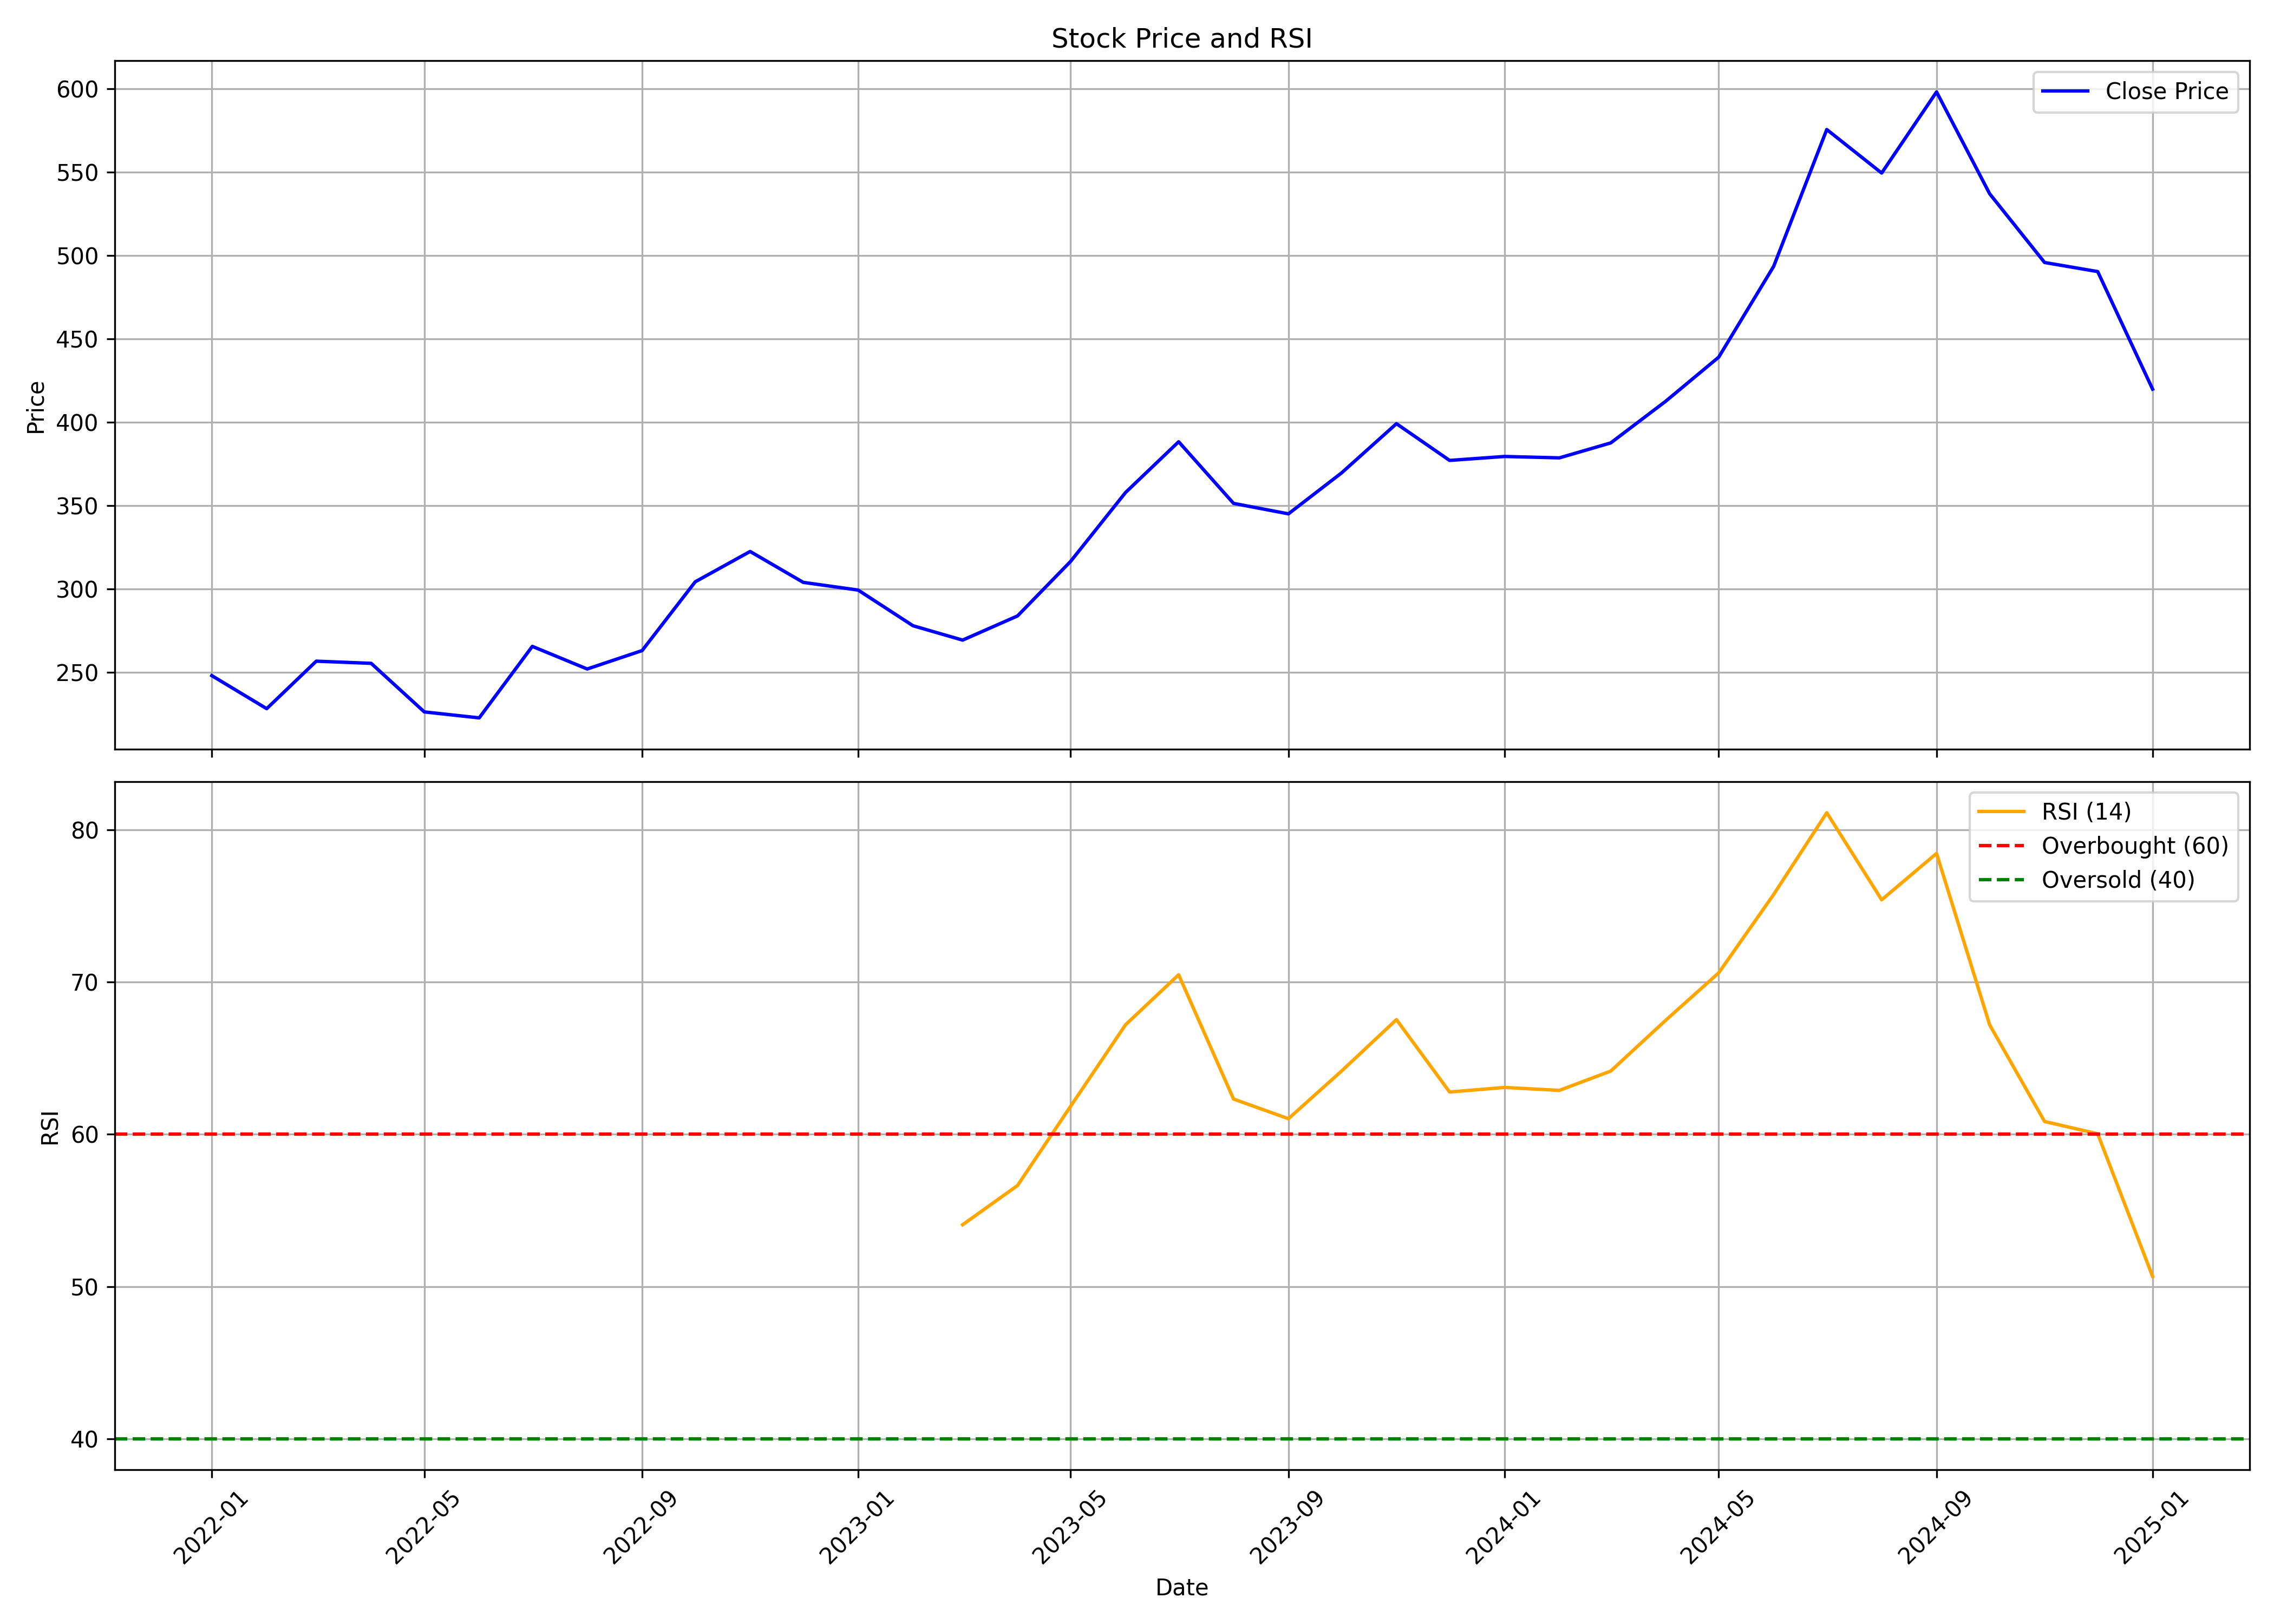

The data file committed next to this chart (first rows):
, Unnamed: 0.1, Unnamed: 0, date, symbol, open, high, low, close, volume, rsi
0, 0, 0, 2022-01-01, CMSINFO, 235.5, 307.7, 222.5, 248.1, 81223732, 
1, 1, 1, 2022-02-01, CMSINFO, 250.1, 275.3, 218.2, 228.3, 20945424, 
2, 2, 2, 2022-03-01, CMSINFO, 228.3, 268.5, 223.9, 256.8, 8541324, 
3, 3, 3, 2022-04-01, CMSINFO, 256.8, 270.7, 237.3, 255.5, 7419487, 
4, 4, 4, 2022-05-01, CMSINFO, 253, 257.6, 206.9, 226.4, 6699394, 
5, 5, 5, 2022-06-01, CMSINFO, 227.7, 229.1, 203.9, 222.8, 3773582, 
6, 6, 6, 2022-07-01, CMSINFO, 222.8, 267.3, 218.9, 265.7, 3626475, 
7, 7, 7, 2022-08-01, CMSINFO, 263.6, 273.7, 245.3, 252.1, 3128702, 
8, 8, 8, 2022-09-01, CMSINFO, 251.8, 279.1, 246.4, 263.1, 4941989, 
9, 9, 9, 2022-10-01, CMSINFO, 264, 329.6, 262.7, 304.4, 11938576, 
10, 10, 10, 2022-11-01, CMSINFO, 305.5, 345.9, 284.5, 322.6, 19888157, 
11, 11, 11, 2022-12-01, CMSINFO, 324.3, 329.7, 262.8, 304, 5232834, 
12, 12, 12, 2023-01-01, CMSINFO, 304, 312.9, 291.6, 299.4, 4092229, 
13, 13, 13, 2023-02-01, CMSINFO, 304.2, 315.2, 266.6, 278, 4365542, 
14, 14, 14, 2023-03-01, CMSINFO, 279.5, 290, 253.7, 269.4, 2779148, 54.06
15, 15, 15, 2023-04-01, CMSINFO, 272.4, 293.8, 271.1, 283.9, 4338924, 56.64
16, 16, 16, 2023-05-01, CMSINFO, 283.9, 321.6, 278.7, 316.6, 6116798, 61.85
17, 17, 17, 2023-06-01, CMSINFO, 316.2, 364.8, 288.4, 357.9, 52501044, 67.2
18, 18, 18, 2023-07-01, CMSINFO, 359.9, 398.3, 352.2, 388.4, 12802194, 70.49
19, 19, 19, 2023-08-01, CMSINFO, 389.1, 393.4, 336.6, 351.4, 33768472, 62.32
20, 20, 20, 2023-09-01, CMSINFO, 358.6, 371.3, 336.5, 345.2, 19934132, 61.03
21, 21, 21, 2023-10-01, CMSINFO, 345.2, 391.1, 339.2, 369.7, 18348951, 64.16
22, 22, 22, 2023-11-01, CMSINFO, 372.6, 415.4, 364.4, 399.2, 17145934, 67.54
23, 23, 23, 2023-12-01, CMSINFO, 400.9, 403.2, 364.8, 377.2, 12674476, 62.78
24, 24, 24, 2024-01-01, CMSINFO, 378.2, 393.9, 358.5, 379.6, 13659646, 63.08
25, 25, 25, 2024-02-01, CMSINFO, 381.4, 398.3, 350.1, 378.7, 34270970, 62.89
26, 26, 26, 2024-03-01, CMSINFO, 391, 410.6, 372.2, 387.7, 34112965, 64.16
27, 27, 27, 2024-04-01, CMSINFO, 393.4, 430.7, 374.2, 412.6, 26569365, 67.49
28, 28, 28, 2024-05-01, CMSINFO, 412.6, 448.3, 378.1, 439.1, 23505603, 70.61
29, 29, 29, 2024-06-01, CMSINFO, 455.0, 502.4, 395.5, 493.5, 24284537, 75.76
30, 30, 30, 2024-07-01, CMSINFO, 498.0, 594.6, 496.0, 575.7, 20054134, 81.13
31, 31, 31, 2024-08-01, CMSINFO, 575.0, 601.9, 531, 549.5, 12646302, 75.41
32, 32, 32, 2024-09-01, CMSINFO, 555.0, 603, 520.7, 598.2, 14564452, 78.46
33, 33, 33, 2024-10-01, CMSINFO, 603.0, 616.5, 490.5, 537.1, 15122903, 67.19
34, 34, 34, 2024-11-01, CMSINFO, 544, 547.9, 450.2, 495.9, 11622446, 60.84
35, 35, 35, 2024-12-01, CMSINFO, 495.9, 556.9, 477.0, 490.5, 8851962, 60.04
36, 36, 36, 2025-01-01, CMSINFO, 493.0, 509.2, 410.5, 420, 9019055, 50.67
